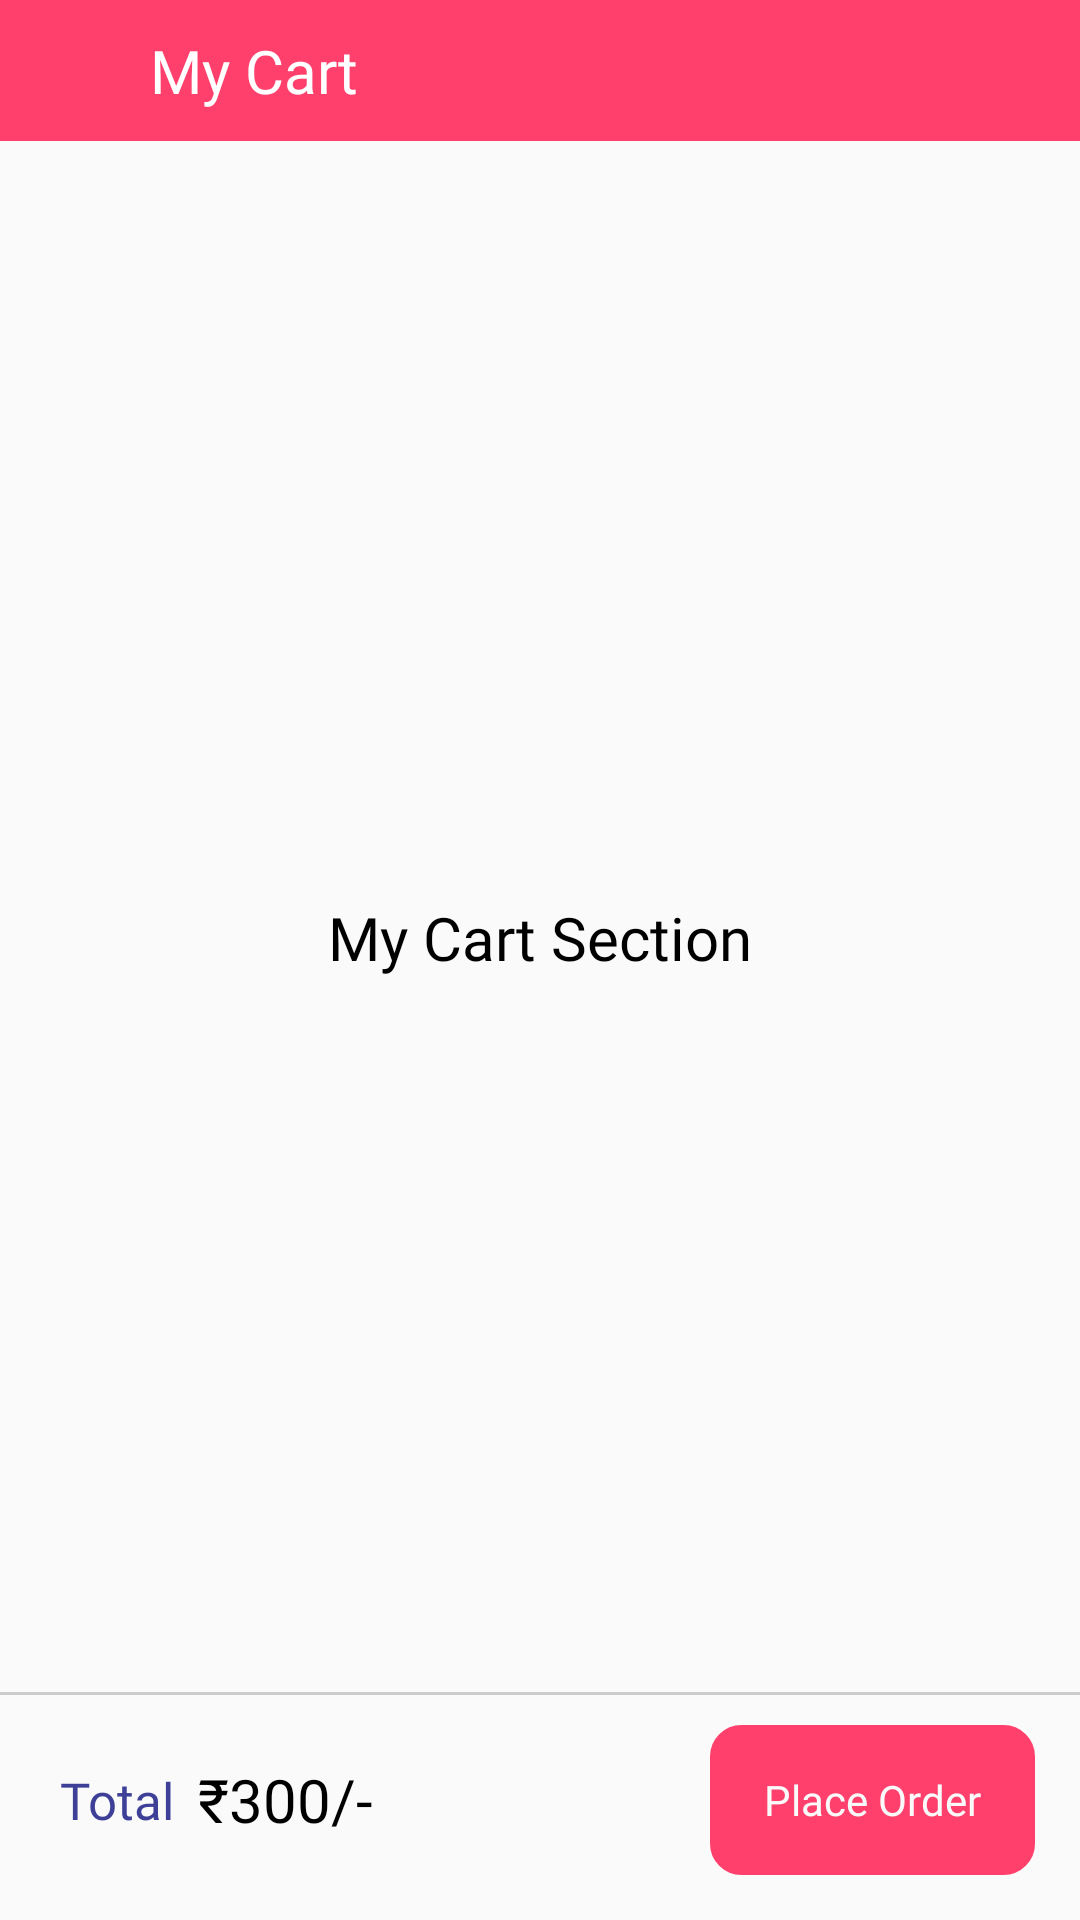

Produce the Android XML layout that renders to this screen, including the resource entries it uses.
<!-- AndroidManifest.xml: application theme Theme.PartyWala -->
<!-- res/layout/activity_cart.xml -->
<androidx.constraintlayout.widget.ConstraintLayout xmlns:android="http://schemas.android.com/apk/res/android"
    xmlns:app="http://schemas.android.com/apk/res-auto"
    xmlns:tools="http://schemas.android.com/tools"
    android:layout_width="match_parent"
    android:layout_height="match_parent"
    android:id="@+id/cart"
    android:orientation="vertical"
    tools:context=".MainActivity">

    <TextView
        android:id="@+id/toast"
        android:layout_width="match_parent"
        android:layout_height="wrap_content"
        android:fontFamily="@font/poppins_medium"
        android:gravity="center"
        android:text="My Cart Section"
        android:visibility="visible"
        android:textColor="@color/black"
        android:textSize="20sp"
        app:layout_constraintBottom_toBottomOf="@+id/linearLayout5"
        app:layout_constraintStart_toStartOf="parent"
        app:layout_constraintTop_toTopOf="parent" />


    <View
        android:id="@+id/view4"
        android:layout_width="0dp"
        android:layout_height="1dp"
        android:background="#CCCCCC"
        app:layout_constraintStart_toStartOf="parent"
        app:layout_constraintEnd_toEndOf="parent"
        android:layout_marginBottom="10dp"
        app:layout_constraintBottom_toTopOf="@+id/linearLayout5" />

    <LinearLayout
        android:id="@+id/top_bar"
        android:layout_width="match_parent"
        android:layout_height="wrap_content"
        android:background="@color/myntra_red"
        android:orientation="horizontal"
        android:padding="10dp"
        app:layout_constraintEnd_toEndOf="parent"
        app:layout_constraintHorizontal_bias="0.0"
        app:layout_constraintStart_toStartOf="parent"
        app:layout_constraintTop_toTopOf="parent">

        <ImageView
            android:id="@+id/back"
            android:layout_width="wrap_content"
            android:layout_height="wrap_content"
            android:layout_gravity="center"
            android:layout_marginStart="20dp"
            android:src="@drawable/ic_back"
            app:tint="@color/white" />

        <TextView
            android:id="@+id/title"
            android:layout_width="match_parent"
            android:layout_height="wrap_content"
            android:layout_marginStart="20dp"
            android:fontFamily="@font/poppins_medium"
            android:gravity="start"
            android:text="My Cart"
            android:textColor="#ffffff"
            android:textSize="20sp" />
    </LinearLayout>

    <androidx.recyclerview.widget.RecyclerView
        android:id="@+id/recyclerView"
        android:layout_width="match_parent"
        android:layout_height="0dp"
        android:layout_marginStart="10dp"
        android:layout_marginTop="10dp"
        android:layout_marginBottom="10dp"
        app:layout_constraintBottom_toTopOf="@+id/view4"
        app:layout_constraintEnd_toEndOf="parent"
        app:layout_constraintHorizontal_bias="1.0"
        app:layout_constraintStart_toStartOf="parent"
        app:layout_constraintTop_toBottomOf="@+id/top_bar"
        app:layout_constraintVertical_bias="0.0"
        tools:listitem="@layout/layout_cart" />

    <LinearLayout
        android:id="@+id/linearLayout5"
        android:layout_width="match_parent"
        android:layout_height="50dp"
        android:layout_marginBottom="15dp"
        android:orientation="horizontal"
        app:layout_constraintBottom_toBottomOf="parent"
        app:layout_constraintEnd_toEndOf="parent"
        app:layout_constraintStart_toStartOf="parent">

        <LinearLayout
            android:layout_width="0dp"
            android:layout_height="match_parent"
            android:layout_marginStart="20dp"
            android:layout_weight="2"
            android:gravity="center_vertical"
            android:orientation="horizontal">


            <TextView
                android:layout_width="wrap_content"
                android:layout_height="wrap_content"
                android:fontFamily="@font/poppins_medium"
                android:text="Total"
                android:textColor="@color/main_blue"
                android:textSize="17sp" />

            <TextView
                android:layout_width="wrap_content"
                android:layout_height="wrap_content"
                android:layout_marginStart="8dp"
                android:fontFamily="@font/poppins_medium"
                android:text="₹300/-"
                android:textColor="@color/black"
                android:textSize="20sp" />

        </LinearLayout>

        <TextView
            android:id="@+id/place"
            android:layout_width="0dp"
            android:layout_height="match_parent"
            android:layout_marginEnd="15dp"
            android:layout_weight="1"
            android:padding="10dp"
            android:background="@drawable/bg_curve"
            android:backgroundTint="@color/myntra_red"
            android:clickable="true"
            android:fontFamily="@font/poppins_medium"
            android:gravity="center"
            android:text="Place Order"
            android:textColor="#FAFAFA"
            android:textSize="14sp" />
    </LinearLayout>
</androidx.constraintlayout.widget.ConstraintLayout>
<!-- res/layout/layout_cart.xml (included above) -->
<?xml version="1.0" encoding="utf-8"?>
<androidx.constraintlayout.widget.ConstraintLayout
    xmlns:android="http://schemas.android.com/apk/res/android"
    xmlns:tools="http://schemas.android.com/tools"
    android:layout_width="match_parent"
    android:layout_height="wrap_content"
    xmlns:app="http://schemas.android.com/apk/res-auto"
    android:orientation="vertical">


    <View
        android:id="@+id/view6"
        android:layout_width="0dp"
        android:layout_height="1dp"
        android:background="#CCCCCC"
        android:layout_marginTop="5dp"
        app:layout_constraintEnd_toEndOf="@+id/linearLayout"
        app:layout_constraintHorizontal_bias="0.0"
        app:layout_constraintStart_toStartOf="@+id/linearLayout"
        app:layout_constraintTop_toBottomOf="@+id/tv_go_to_pay" />

    <TextView
        android:id="@+id/tv_go_to_pay"
        android:layout_width="wrap_content"
        android:layout_height="wrap_content"
        android:background="@drawable/bg_curve"
        android:backgroundTint="@color/red_ui"
        android:layout_marginTop="-20dp"
        android:clickable="true"
        android:layout_marginEnd="10dp"
        android:fontFamily="@font/poppins_medium"
        android:gravity="center"
        android:padding="10dp"
        android:text="Remove"
        android:textColor="@color/white"
        android:textSize="14sp"
        app:layout_constraintEnd_toEndOf="@+id/linearLayout"
        app:layout_constraintTop_toBottomOf="@+id/linearLayout"
        app:drawableStartCompat="@drawable/ic_delete"
        app:drawableTint="@color/white" />

    <LinearLayout
        android:id="@+id/linearLayout"
        android:layout_width="match_parent"
        android:layout_height="wrap_content"
        android:layout_marginTop="10dp"
        android:orientation="horizontal"
        app:layout_constraintEnd_toEndOf="parent"
        app:layout_constraintStart_toStartOf="parent"
        app:layout_constraintTop_toTopOf="parent">


        <ImageView
            android:id="@+id/iv_adapter_list_pic"
            android:layout_width="100dp"
            android:layout_height="match_parent"
            android:scaleType="centerCrop"
            android:src="@drawable/example" />

        <LinearLayout
            android:layout_width="match_parent"
            android:layout_height="wrap_content"
            android:layout_gravity="center_vertical"
            android:layout_marginStart="15dp"
            android:orientation="vertical">

            <TextView
                android:id="@+id/tv_goods_name"
                android:layout_width="match_parent"
                android:layout_height="wrap_content"
                android:layout_marginRight="10dp"
                android:ellipsize="end"
                android:fontFamily="@font/poppins"
                android:maxLines="2"
                android:text="Party Caps"
                android:textColor="@color/black"
                android:textSize="17sp" />


            <LinearLayout
                android:id="@+id/linearLayout3"
                android:layout_width="match_parent"
                android:layout_height="wrap_content"
                android:layout_marginTop="5dp"
                android:orientation="horizontal">

                <TextView
                    android:id="@+id/off"
                    android:layout_width="wrap_content"
                    android:layout_height="wrap_content"
                    android:fontFamily="@font/poppins"
                    android:gravity="start"
                    android:text="50% off"

                    android:textColor="#B1B96D"
                    android:textSize="15sp" />


                <TextView
                    android:id="@+id/price"
                    android:layout_width="wrap_content"
                    android:layout_height="wrap_content"
                    android:layout_marginStart="20dp"
                    android:fontFamily="@font/poppins_medium"
                    android:gravity="center"
                    android:text="₹100/-"
                    android:textColor="@color/black"
                    android:textSize="17sp" />

            </LinearLayout>


            <LinearLayout
                android:layout_width="wrap_content"
                android:layout_height="wrap_content"
                android:layout_marginTop="5dp"
                android:orientation="horizontal">

                <TextView
                    android:id="@+id/tv_reduce"
                    android:layout_width="25dp"
                    android:layout_height="25dp"
                    android:background="@drawable/bg_curve"
                    android:backgroundTint="@color/light_very_grey"
                    android:gravity="center"
                    android:text="-"
                    android:textColor="@color/black"
                    android:textSize="18sp" />

                <TextView
                    android:id="@+id/tv_num"
                    android:layout_width="25dp"
                    android:layout_height="match_parent"
                    android:gravity="center"
                    android:singleLine="true"
                    android:text="1"
                    android:textSize="12sp" />

                <TextView
                    android:id="@+id/tv_add"
                    android:layout_width="25dp"
                    android:layout_height="25dp"
                    android:background="@drawable/bg_curve"
                    android:backgroundTint="@color/light_very_grey"
                    android:gravity="center"
                    android:text="+"
                    android:textColor="@color/black"
                    android:textSize="18sp" />
            </LinearLayout>
        </LinearLayout>
    </LinearLayout>
</androidx.constraintlayout.widget.ConstraintLayout>
<!-- resources referenced by this layout -->
<resources>
  <color name="black">#FF000000</color>
  <color name="light_very_grey">#E6E5E5</color>
  <color name="main_blue">#3E4097</color>
  <color name="myntra_red">#FF406C</color>
  <color name="red_ui">#F75959</color>
  <color name="white">#FFFFFFFF</color>
  <!-- drawable bg_curve (drawable) -->
  <layer-list xmlns:android="http://schemas.android.com/apk/res/android">
      <item>
          <shape android:shape="rectangle">
              <stroke android:width="1dp" android:color="@color/main_pink" />
              <corners android:radius="10dp"/>
          </shape>
      </item>
  </layer-list>
  <style name="Theme.PartyWala" parent="Theme.AppCompat.Light.NoActionBar">
          
          <item name="colorPrimary">@color/purple_500</item>
          <item name="colorPrimaryVariant">@color/purple_700</item>
          <item name="colorOnPrimary">@color/white</item>
          
          <item name="colorSecondary">@color/teal_200</item>
          <item name="colorSecondaryVariant">@color/teal_700</item>
          <item name="colorOnSecondary">@color/black</item>
          
          <item name="android:statusBarColor" tools:targetApi="l">?attr/colorPrimaryVariant</item>
          
      </style>
  <color name="main_pink">#FF6085</color>
  <color name="purple_500">#FF6200EE</color>
  <color name="purple_700">#FF3700B3</color>
  <color name="teal_200">#FF03DAC5</color>
  <color name="teal_700">#FF018786</color>
</resources>
